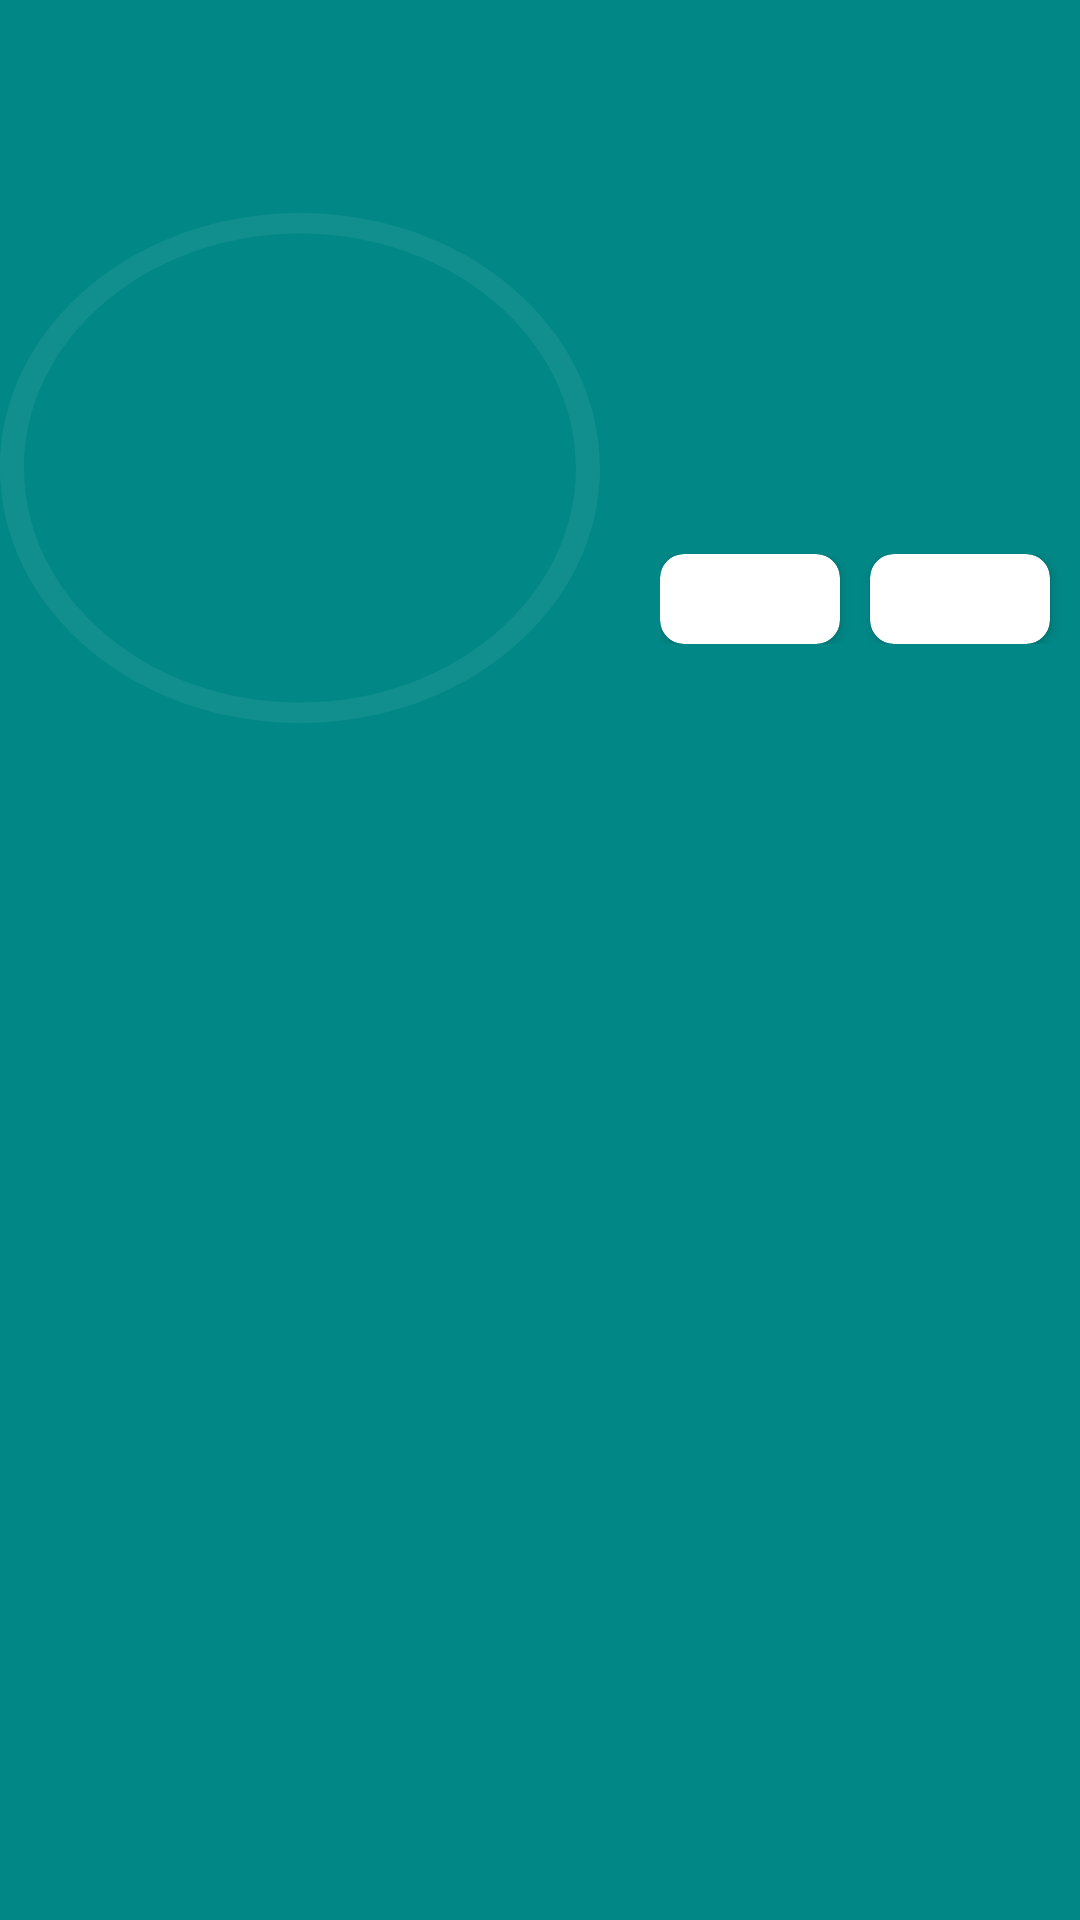

Write the Android layout XML for this screen, with the resource values it uses.
<!-- AndroidManifest.xml: application theme Theme.NoActionBar -->
<!-- res/layout/activity_pokemon.xml -->
<?xml version="1.0" encoding="utf-8"?>
<androidx.constraintlayout.widget.ConstraintLayout xmlns:android="http://schemas.android.com/apk/res/android"
    xmlns:app="http://schemas.android.com/apk/res-auto"
    xmlns:tools="http://schemas.android.com/tools"
    android:layout_width="match_parent"
    android:layout_height="match_parent"
    tools:context=".view.PokemonActivity"
    android:background="@color/teal_700"
    android:id="@+id/pokemonConstrain">

    <androidx.appcompat.widget.Toolbar
        android:id="@+id/toolbar2"
        android:layout_width="0dp"
        android:layout_height="wrap_content"
        app:layout_constraintEnd_toEndOf="parent"
        app:layout_constraintStart_toStartOf="parent"
        app:layout_constraintTop_toTopOf="parent" />

    <LinearLayout
        android:id="@+id/linearLayout"
        android:layout_width="match_parent"
        android:layout_height="180dp"
        android:layout_marginTop="10dp"
        android:gravity="center"
        android:orientation="horizontal"
        app:layout_constraintEnd_toEndOf="parent"
        app:layout_constraintStart_toStartOf="parent"
        app:layout_constraintTop_toBottomOf="@+id/toolbar2">

        <ImageView
            android:id="@+id/imageView"
            android:layout_width="200dp"
            android:layout_height="170dp"
            app:layout_constraintBottom_toBottomOf="parent"
            app:layout_constraintEnd_toEndOf="parent"
            app:layout_constraintStart_toStartOf="parent"
            android:background="@drawable/ic_circle"
            android:backgroundTint="#10FFFFFF"
            app:srcCompat="@drawable/bulbasaur"
            android:contentDescription="TODO" />

        <LinearLayout
            android:layout_width="wrap_content"
            android:layout_height="wrap_content"
            android:orientation="vertical">

            <TextView
                android:id="@+id/txt_pokemonId"
                android:layout_width="wrap_content"
                android:layout_height="wrap_content"
                android:layout_marginStart="20dp"
                android:layout_marginTop="20dp"
                android:textSize="15sp"
                android:textStyle="bold"
                android:textColor="@color/black"
                android:fontFamily="@font/sf_pro_display_regular"
                app:layout_constraintStart_toStartOf="parent"
                app:layout_constraintTop_toTopOf="parent"
                tools:text="#014" />

            <TextView
                android:id="@+id/txt_pokemonName"
                android:layout_width="wrap_content"
                android:layout_height="wrap_content"
                android:layout_marginStart="20dp"
                android:layout_marginTop="10dp"
                android:textColor="@color/white"
                android:textSize="20sp"
                android:textStyle="bold"
                android:fontFamily="@font/sf_pro_display_medium"
                app:layout_constraintStart_toStartOf="parent"
                app:layout_constraintTop_toBottomOf="@+id/txt_idNumber"
                tools:text="Bulbasaur" />

            <LinearLayout
                android:layout_width="wrap_content"
                android:layout_height="wrap_content"
                android:layout_marginStart="20dp"
                android:layout_marginTop="10dp"
                app:layout_constraintStart_toStartOf="parent"
                app:layout_constraintTop_toBottomOf="@+id/txt_pokeName">

                <androidx.cardview.widget.CardView
                    android:id="@+id/type01_layout"
                    android:layout_width="80dp"
                    android:layout_height="30dp"
                    android:layout_gravity="center"
                    android:layout_weight="1"
                    android:elevation="8dp"
                    app:cardCornerRadius="8dp">

                    <LinearLayout
                        android:layout_width="match_parent"
                        android:layout_height="match_parent"
                        android:gravity="center">

                        <ImageView
                            android:id="@+id/img_type01"
                            android:layout_width="15dp"
                            android:layout_height="15dp"
                            android:layout_weight="1"
                            android:src="@drawable/ic_grass"
                            android:tint="@color/white" />

                        <TextView
                            android:id="@+id/txt_type01"
                            android:layout_width="wrap_content"
                            android:layout_height="wrap_content"
                            android:layout_weight="1"
                            android:fontFamily="@font/sf_pro_display_bold"
                            android:text="Grass"
                            android:textColor="@color/white" />
                    </LinearLayout>
                </androidx.cardview.widget.CardView>

                <androidx.cardview.widget.CardView
                    android:id="@+id/type02_layout"
                    android:layout_width="80dp"
                    android:layout_height="30dp"
                    android:layout_gravity="center"
                    android:layout_marginHorizontal="10dp"
                    android:layout_weight="1"
                    android:elevation="8dp"
                    app:cardCornerRadius="8dp">

                    <LinearLayout
                        android:layout_width="match_parent"
                        android:layout_height="match_parent"
                        android:gravity="center">

                        <ImageView
                            android:id="@+id/img_type02"
                            android:layout_width="15dp"
                            android:layout_height="15dp"
                            android:layout_weight="1"
                            android:src="@drawable/ic_grass"
                            android:tint="@color/white" />

                        <TextView
                            android:id="@+id/txt_type02"
                            android:layout_width="wrap_content"
                            android:layout_height="wrap_content"
                            android:layout_weight="1"
                            android:fontFamily="@font/sf_pro_display_bold"
                            android:text="Grass"
                            android:textColor="@color/white" />
                    </LinearLayout>
                </androidx.cardview.widget.CardView>
            </LinearLayout>
        </LinearLayout>
    </LinearLayout>

    <LinearLayout
        android:layout_width="match_parent"
        android:layout_height="0dp"
        android:orientation="vertical"
        app:layout_constraintBottom_toBottomOf="parent"
        app:layout_constraintEnd_toEndOf="parent"
        app:layout_constraintStart_toStartOf="parent"
        app:layout_constraintTop_toBottomOf="@+id/linearLayout">

        <com.google.android.material.tabs.TabLayout
            android:id="@+id/add_tab"
            android:layout_width="match_parent"
            android:layout_height="40dp"
            android:layout_gravity="center"
            android:layout_marginTop="20dp"
            android:background="#00000000"
            app:layout_constraintEnd_toEndOf="parent"
            app:layout_constraintStart_toStartOf="parent"
            app:tabIndicator="@drawable/ic_pokeball"
            app:tabIndicatorColor="#33FFFFFF"
            app:tabIndicatorGravity="top"
            app:tabMode="fixed"
            app:tabSelectedTextColor="@color/white"
            app:tabTextAppearance="@style/MyPokemonTabLayoutAppearance"
            app:tabTextColor="@color/lt_gray"
            tools:ignore="SpeakableTextPresentCheck" />

        <androidx.viewpager2.widget.ViewPager2
            android:id="@+id/add_viewpager"
            android:layout_width="match_parent"
            android:layout_height="match_parent"
            app:layout_constraintTop_toBottomOf="@+id/add_tab" />
    </LinearLayout>
</androidx.constraintlayout.widget.ConstraintLayout>
<!-- resources referenced by this layout -->
<resources>
  <color name="black">#FF000000</color>
  <color name="lt_gray">#F2F2F2</color>
  <color name="teal_700">#FF018786</color>
  <color name="white">#FFFFFFFF</color>
  <!-- drawable ic_circle (drawable) -->
  <vector android:height="15dp" android:viewportHeight="75"
      android:viewportWidth="75" android:width="15dp" xmlns:android="http://schemas.android.com/apk/res/android">
      <path android:fillColor="#17171B" android:fillType="evenOdd" android:pathData="M37.5,75C58.2107,75 75,58.2107 75,37.5C75,16.7893 58.2107,0 37.5,0C16.7893,0 0,16.7893 0,37.5C0,58.2107 16.7893,75 37.5,75ZM37.5,72C56.5538,72 72,56.5538 72,37.5C72,18.4462 56.5538,3 37.5,3C18.4462,3 3,18.4462 3,37.5C3,56.5538 18.4462,72 37.5,72Z"/>
  </vector>
  <!-- drawable ic_grass (drawable) -->
  <vector android:height="15dp" android:viewportHeight="25"
      android:viewportWidth="25" android:width="15dp" xmlns:android="http://schemas.android.com/apk/res/android">
      <path android:fillColor="#17171B" android:fillType="evenOdd" android:pathData="M4.6492,21.8085C4.5601,21.7247 4.472,21.6392 4.385,21.5522C-0.2121,16.9551 -0.2121,9.5017 4.385,4.9047C8.982,0.3075 23.6301,0 23.6301,0C23.6301,0 25.6296,16.9551 21.0325,21.5522C16.9497,25.635 10.6139,26.0917 6.0271,22.9224L9.723,18.3869L15.6313,17.1113L10.8084,16.6291L13.8734,13.5084L17.3623,12.7441L14.6035,11.927L17.3623,6.9502L13.4382,11.3518L11.9228,9.2134L12.4562,12.7441L9.723,15.8253L8.456,11.927V17.1113L4.6492,21.8085Z"/>
  </vector>
  <!-- drawable ic_pokeball (drawable) -->
  <vector android:height="75dp" android:viewportHeight="75"
      android:viewportWidth="75" android:width="30dp" xmlns:android="http://schemas.android.com/apk/res/android">
      <path android:fillColor="#17171B" android:pathData="M37.5,0C56.798,0 72.7167,14.361 75,32.9032H56.6974C54.6135,24.298 46.8091,17.9032 37.5,17.9032C28.1909,17.9032 20.3865,24.298 18.3026,32.9032H0C2.2833,14.361 18.202,0 37.5,0Z"/>
      <path android:fillColor="#17171B" android:pathData="M56.6974,42.0968H75C72.7167,60.639 56.798,75 37.5,75C18.202,75 2.2833,60.639 0,42.0968H18.3026C20.3865,50.702 28.1909,57.0968 37.5,57.0968C46.8091,57.0968 54.6135,50.702 56.6974,42.0968Z"/>
      <path android:fillColor="#17171B" android:pathData="M37.5,49.8387C44.3655,49.8387 49.9312,44.3145 49.9312,37.5C49.9312,30.6855 44.3655,25.1613 37.5,25.1613C30.6345,25.1613 25.0688,30.6855 25.0688,37.5C25.0688,44.3145 30.6345,49.8387 37.5,49.8387Z"/>
  </vector>
  <style name="MyPokemonTabLayoutAppearance" parent="Base.Widget.Design.TabLayout">
          <item name="textAllCaps">false</item>
          <item name="android:textSize">15sp</item>
      </style>
  <style name="Theme.NoActionBar" parent="Theme.MaterialComponents.DayNight.NoActionBar">
          <item name="windowActionBar">false</item>
          <item name="windowNoTitle">true</item>
      </style>
</resources>
